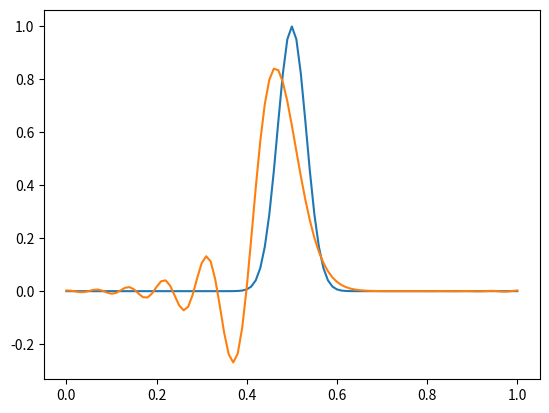

The script that saved this image:

import numpy as np
import matplotlib.pyplot as plt


def du_upwind(u):
    du_new = np.zeros(len(u))
    for i in range(len(u)):
        if i == 0:
            du_new[i] = -(u[i+1] - u[len(u)-2])/(2*dx)
        elif i == len(u)-1:
            du_new[i] = -(u[1] - u[i-1])/(2*dx)
        else:
            du_new[i] = -(u[i+1] - u[i-1])/(2*dx)
    return du_new


def runge_kutta(u, du):
    k1 = dt*du(u)
    k2 = dt*du(u + 0.5 * k1)
    k3 = dt*du(u + 0.5 * k2)
    k4 = dt*du(u + k3)
    return u + (k1 + 2 * k2 + 2 * k3 + k4) / 6


dx = 0.01
dt = 0.01
x = np.linspace(0, 1, 101)

u = np.sin(np.pi*x)**100
plt.plot(x, u)
for i in range(1,100):
    u = runge_kutta(u, du_upwind)
    # if i % 5 == 0:
    #     plt.plot(x, u)

plt.plot(x, u)

plt.savefig('ode2.png')
